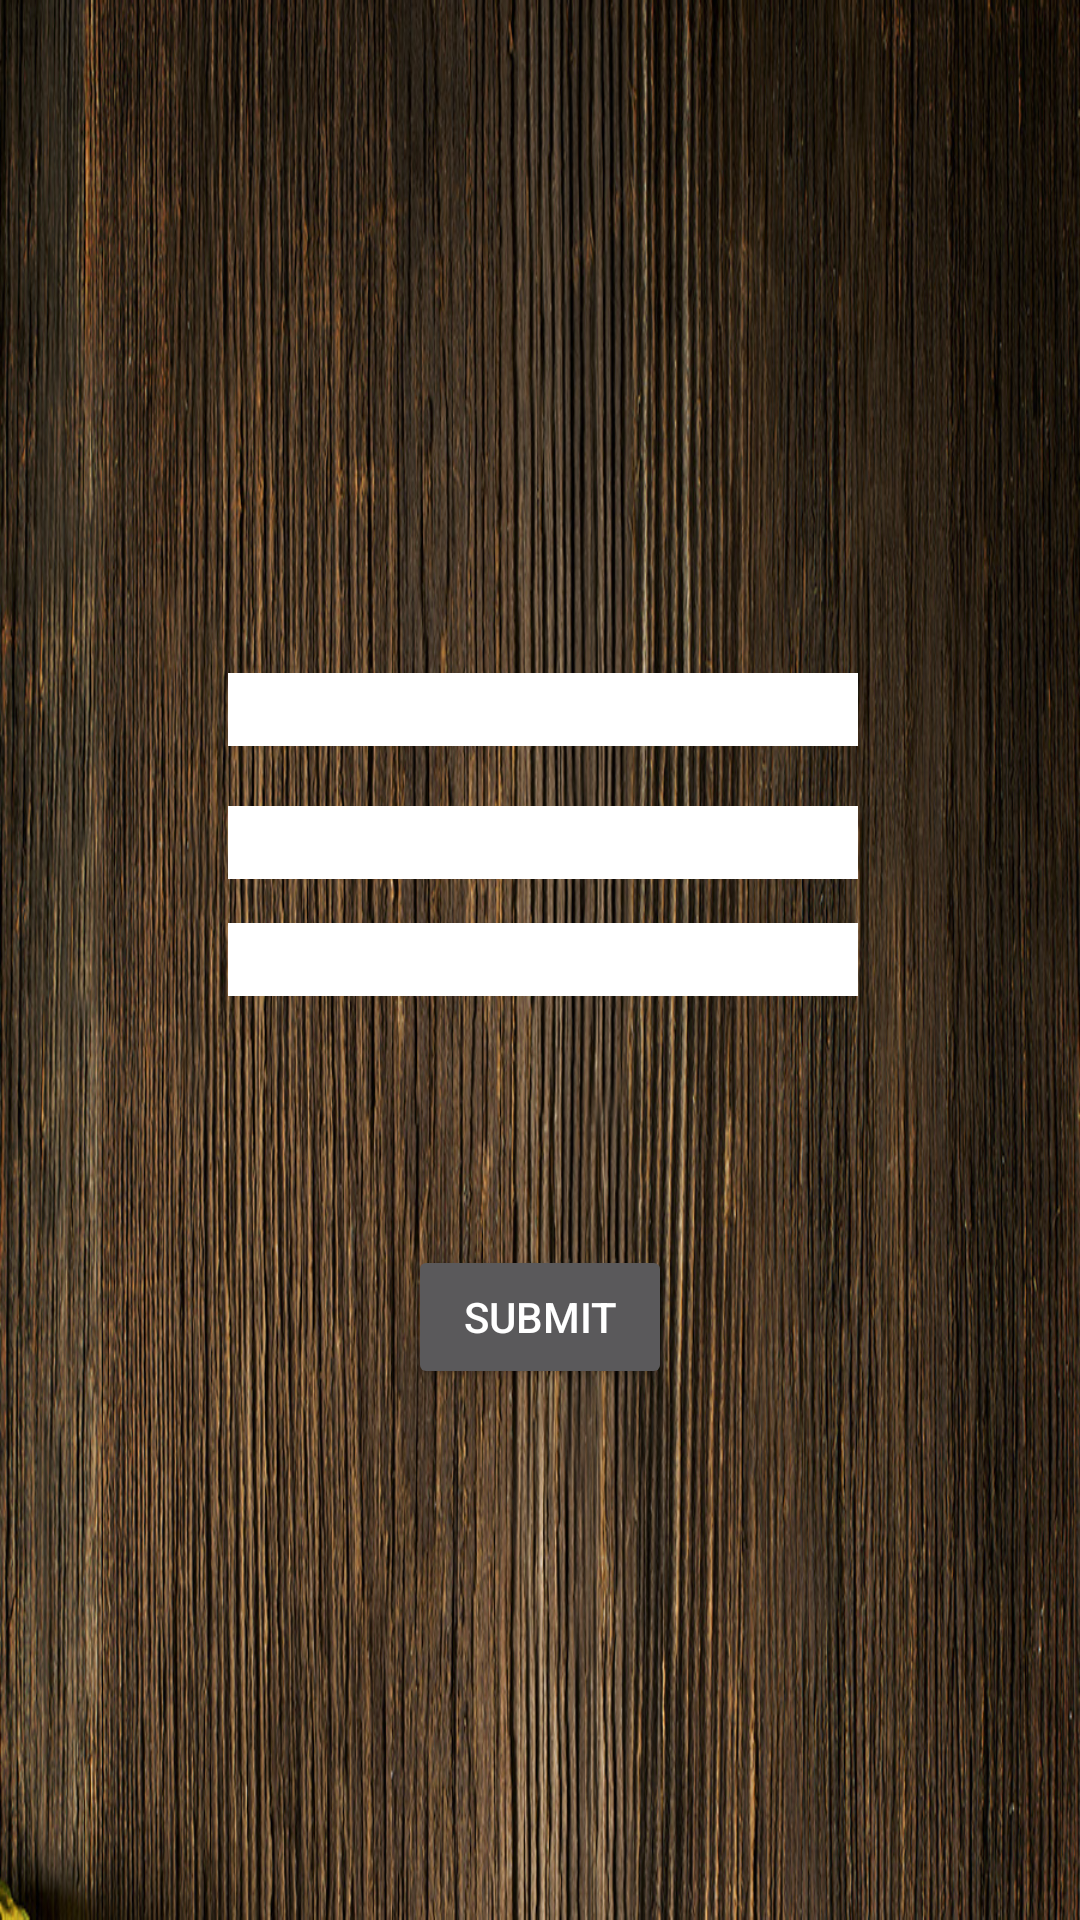

Produce the Android XML layout that renders to this screen, including the resource entries it uses.
<!-- AndroidManifest.xml: application theme AppTheme -->
<!-- res/layout/create_account.xml -->
<?xml version="1.0" encoding="utf-8"?>
<RelativeLayout xmlns:android="http://schemas.android.com/apk/res/android"
    android:orientation="vertical" android:layout_width="match_parent"
    android:layout_height="match_parent"
    android:background="@drawable/generalbackground">

    <Button
        android:text="Submit"
        android:layout_width="wrap_content"
        android:layout_height="wrap_content"
        android:layout_marginTop="83dp"
        android:id="@+id/submitButton"
        android:layout_below="@+id/createPassword"
        android:layout_centerHorizontal="true" />

    <EditText
        android:layout_width="wrap_content"
        android:layout_height="wrap_content"
        android:inputType="textPassword"
        android:ems="10"
        android:id="@+id/createPassword"
        android:text="Enter Password"
        android:background="#FFF"
        android:layout_centerVertical="true"
        android:layout_alignLeft="@+id/createUserName"
        android:layout_alignStart="@+id/createUserName" />

    <EditText
        android:layout_width="wrap_content"
        android:layout_height="wrap_content"
        android:inputType="textEmailAddress"
        android:ems="10"
        android:id="@+id/emailText"
        android:background="#FFF"
        android:text="Enter Email"
        android:layout_alignBottom="@+id/createPassword"
        android:layout_alignLeft="@+id/createPassword"
        android:layout_alignStart="@+id/createPassword"
        android:layout_marginBottom="39dp" />

    <EditText
        android:layout_width="wrap_content"
        android:layout_height="wrap_content"
        android:inputType="textPersonName"
        android:text="Enter User Name"
        android:ems="10"
        android:id="@+id/createUserName"
        android:background="#FFF"
        android:layout_marginRight="74dp"
        android:layout_marginEnd="74dp"
        android:layout_marginBottom="20dp"
        android:layout_above="@+id/emailText"
        android:layout_alignParentRight="true"
        android:layout_alignParentEnd="true" />
</RelativeLayout>
<!-- resources referenced by this layout -->
<resources>
  <!-- drawable generalbackground: jpg bitmap (drawable, 456417 bytes) -->
  <style name="AppTheme" parent="Theme.AppCompat.NoActionBar">
          
          <item name="colorPrimary">@color/colorPrimary</item>
          <item name="colorPrimaryDark">@color/colorPrimaryDark</item>
          <item name="colorAccent">@color/colorAccent</item>
      </style>
  <color name="colorPrimary">#3F51B5</color>
  <color name="colorPrimaryDark">#303F9F</color>
  <color name="colorAccent">#FF4081</color>
</resources>
